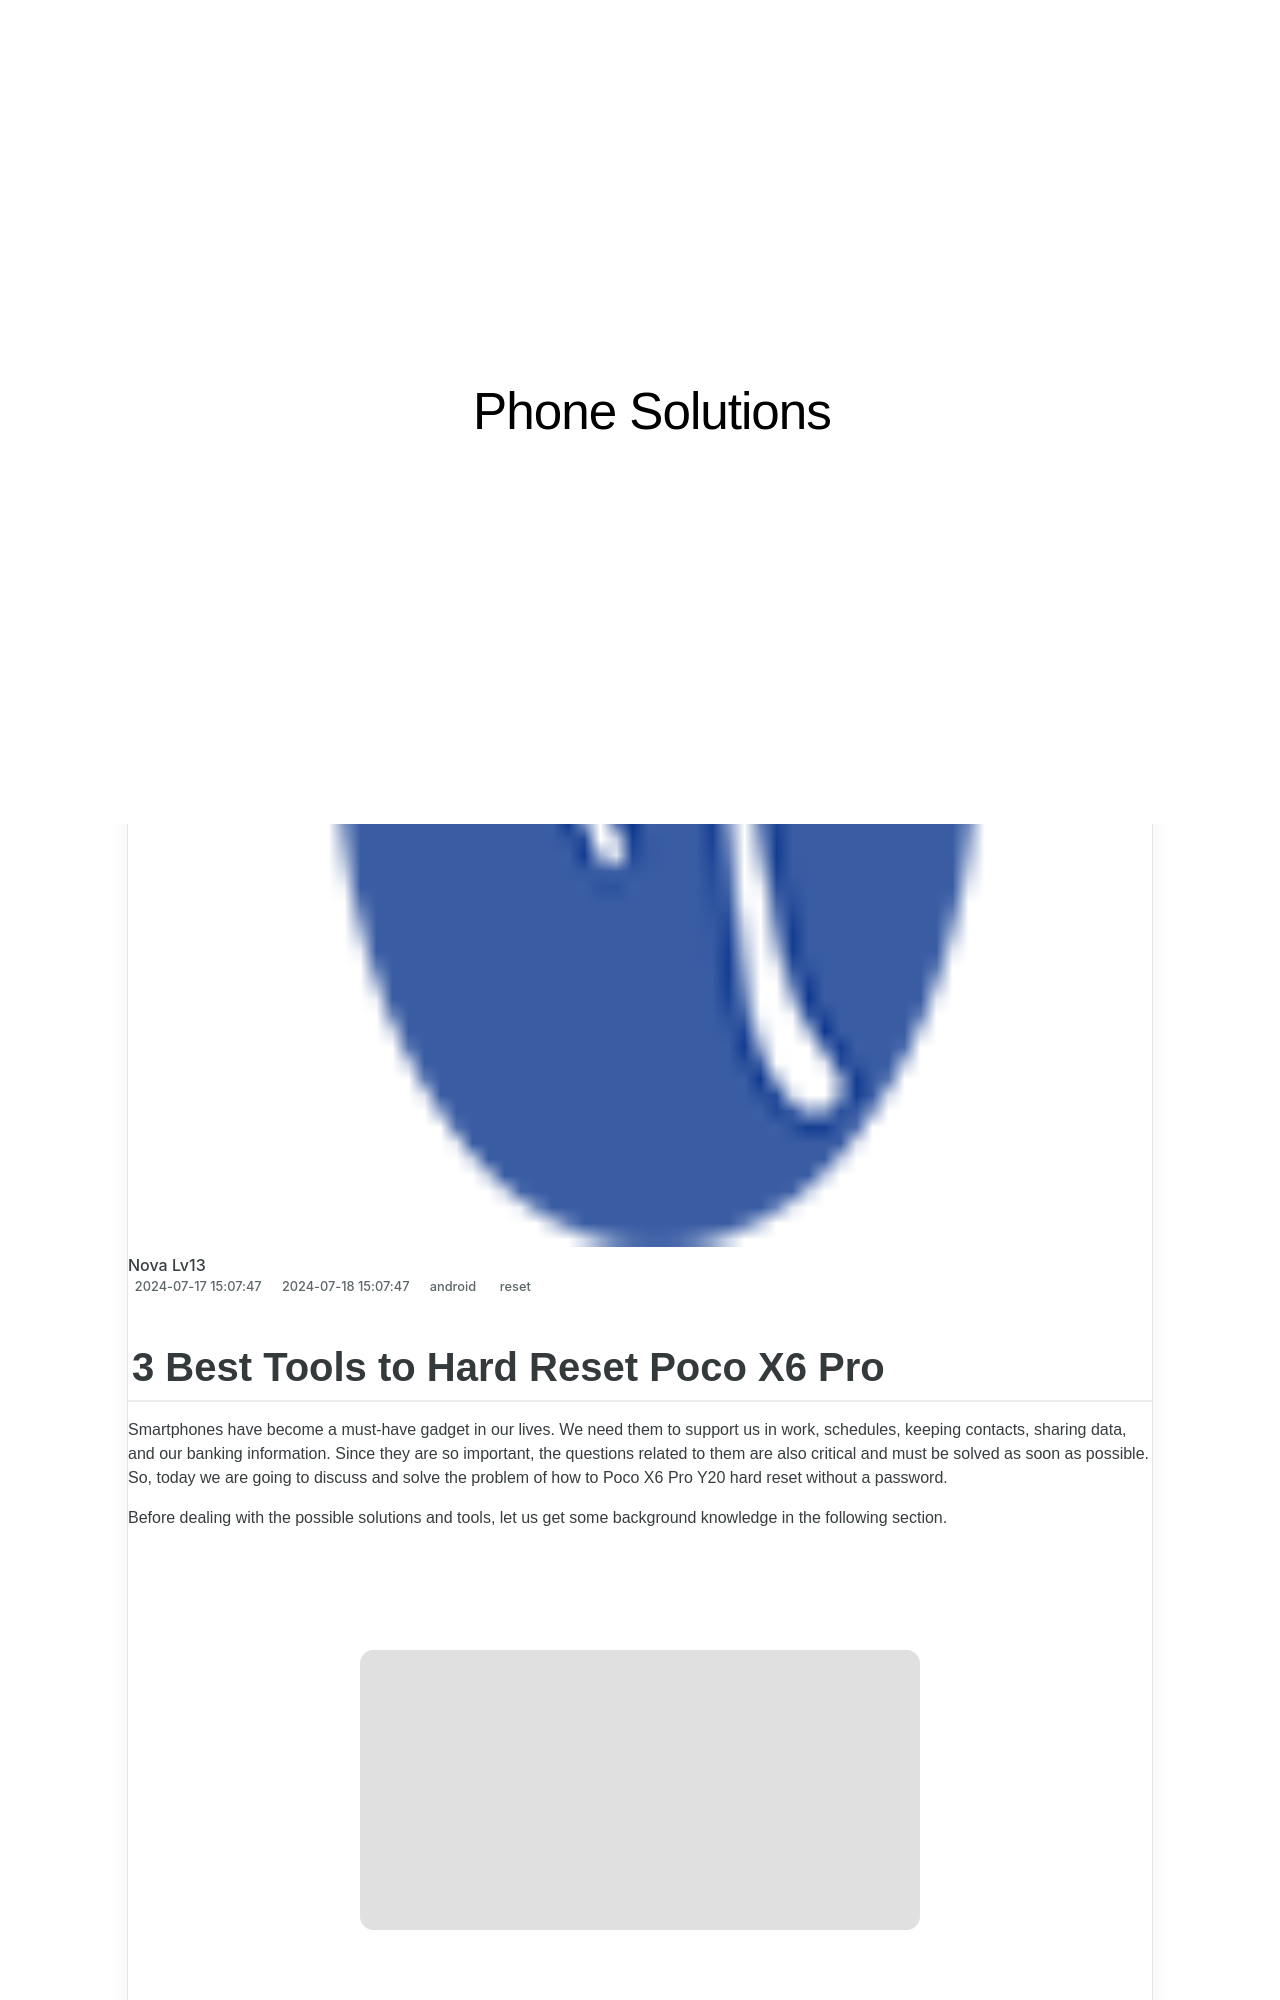

repository: techidaily/site-phone-solutions · page: 3-best-tools-to-hard-reset-poco-x6-pro-drfone-by-drfone-reset-android-reset-android/index.html · generator: jekyll

---
title: 3 Best Tools to Hard Reset Poco X6 Pro | Dr.fone
date: 2024-07-17T15:07:47.887Z
updated: 2024-07-18T15:07:47.887Z
tags: 
  - reset
categories:
  - android
description: This article describes 3 Best Tools to Hard Reset Poco X6 Pro
excerpt: This article describes 3 Best Tools to Hard Reset Poco X6 Pro
keywords: Poco X6 Pro factory reset,soft reset,Poco X6 Pro soft reset,hard reset,factory reset,Poco X6 Pro hard reset
thumbnail: https://thmb.techidaily.com/ef75e54c89ead83bf0af102804bf50f616e622b6f296003a4995fda9891371fd.jpg
---

## 3 Best Tools to Hard Reset Poco X6 Pro

Smartphones have become a must-have gadget in our lives. We need them to support us in work, schedules, keeping contacts, sharing data, and our banking information. Since they are so important, the questions related to them are also critical and must be solved as soon as possible. So, today we are going to discuss and solve the problem of how to Poco X6 Pro Y20 hard reset without a password.

Before dealing with the possible solutions and tools, let us get some background knowledge in the following section.

<!-- affiliate ads begin -->
<a href="https://sentrypc.7eer.net/c/5597632/398453/3022" target="_top" id="398453"><img src="//a.impactradius-go.com/display-ad/3022-398453" border="0" alt="www.sentrypc.com" width="580" height="400"/></a><img height="0" width="0" src="https://sentrypc.7eer.net/i/5597632/398453/3022" style="position:absolute;visibility:hidden;" border="0" />
<!-- affiliate ads end -->
